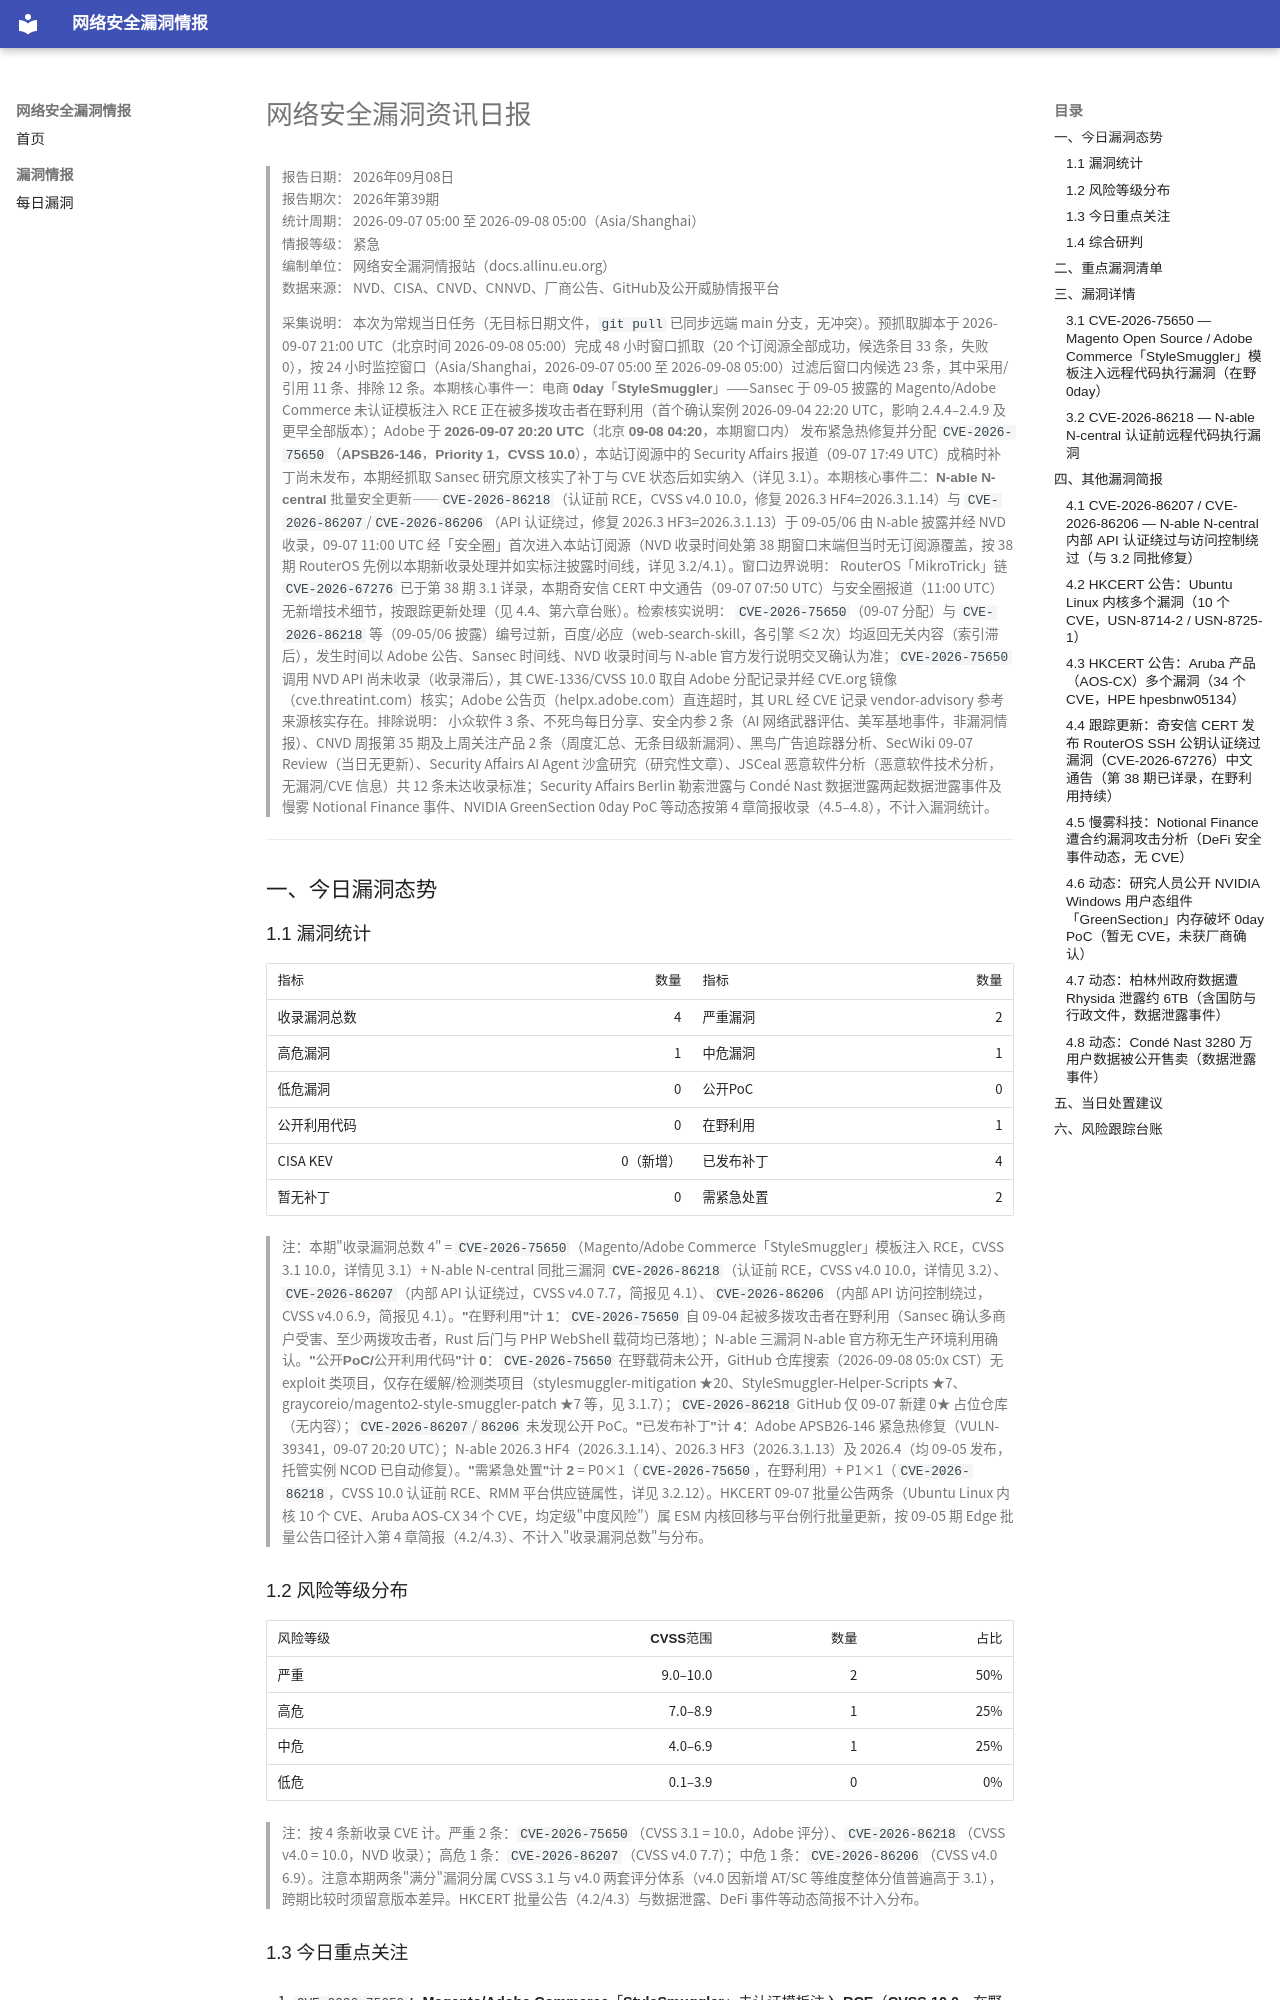

repository: allinu/security-docs · page: vulnerabilities/2026-09-08/index.html · generator: mkdocs

---
title: 网络安全漏洞资讯日报
date: 2026-09-08
description: 2026年09月08日网络安全漏洞、公开PoC、在野利用及修复信息汇总
tags:
  - 漏洞情报
  - CVE
  - 网络安全日报
---

# 网络安全漏洞资讯日报

> **报告日期：** 2026年09月08日  
> **报告期次：** 2026年第39期  
> **统计周期：** 2026-09-07 05:00 至 2026-09-08 05:00（Asia/Shanghai）  
> **情报等级：** 紧急  
> **编制单位：** 网络安全漏洞情报站（docs.allinu.eu.org）  
> **数据来源：** NVD、CISA、CNVD、CNNVD、厂商公告、GitHub及公开威胁情报平台

> **采集说明：** 本次为常规当日任务（无目标日期文件，`git pull` 已同步远端 main 分支，无冲突）。预抓取脚本于 2026-09-07 21:00 UTC（北京时间 2026-09-08 05:00）完成 48 小时窗口抓取（20 个订阅源全部成功，候选条目 33 条，失败 0），按 24 小时监控窗口（Asia/Shanghai，2026-09-07 05:00 至 2026-09-08 05:00）过滤后窗口内候选 23 条，其中采用/引用 11 条、排除 12 条。**本期核心事件一：电商 0day「StyleSmuggler」**——Sansec 于 09-05 披露的 Magento/Adobe Commerce 未认证模板注入 RCE 正在被多拨攻击者在野利用（首个确认案例 2026-09-04 22:20 UTC，影响 2.4.4–2.4.9 及更早全部版本）；Adobe 于 **2026-09-07 20:20 UTC（北京 09-08 04:20，本期窗口内）** 发布紧急热修复并分配 **`CVE-2026-75650`（APSB26-146，Priority 1，CVSS 10.0）**，本站订阅源中的 Security Affairs 报道（09-07 17:49 UTC）成稿时补丁尚未发布，本期经抓取 Sansec 研究原文核实了补丁与 CVE 状态后如实纳入（详见 3.1）。**本期核心事件二：N-able N-central 批量安全更新**——`CVE-2026-86218`（认证前 RCE，CVSS v4.0 10.0，修复 2026.3 HF4=2026.3.1.14）与 `CVE-2026-86207`/`CVE-2026-86206`（API 认证绕过，修复 2026.3 HF3=2026.3.1.13）于 09-05/06 由 N-able 披露并经 NVD 收录，09-07 11:00 UTC 经「安全圈」首次进入本站订阅源（NVD 收录时间处第 38 期窗口末端但当时无订阅源覆盖，按 38 期 RouterOS 先例以本期新收录处理并如实标注披露时间线，详见 3.2/4.1）。**窗口边界说明：** RouterOS「MikroTrick」链 `CVE-2026-67276` 已于第 38 期 3.1 详录，本期奇安信 CERT 中文通告（09-07 07:50 UTC）与安全圈报道（11:00 UTC）无新增技术细节，按跟踪更新处理（见 4.4、第六章台账）。**检索核实说明：** `CVE-2026-75650`（09-07 分配）与 `CVE-2026-86218` 等（09-05/06 披露）编号过新，百度/必应（web-search-skill，各引擎 ≤2 次）均返回无关内容（索引滞后），发生时间以 Adobe 公告、Sansec 时间线、NVD 收录时间与 N-able 官方发行说明交叉确认为准；`CVE-2026-75650` 调用 NVD API 尚未收录（收录滞后），其 CWE-1336/CVSS 10.0 取自 Adobe 分配记录并经 CVE.org 镜像（cve.threatint.com）核实；Adobe 公告页（helpx.adobe.com）直连超时，其 URL 经 CVE 记录 vendor-advisory 参考来源核实存在。**排除说明：** 小众软件 3 条、不死鸟每日分享、安全内参 2 条（AI 网络武器评估、美军基地事件，非漏洞情报）、CNVD 周报第 35 期及上周关注产品 2 条（周度汇总、无条目级新漏洞）、黑鸟广告追踪器分析、SecWiki 09-07 Review（当日无更新）、Security Affairs AI Agent 沙盒研究（研究性文章）、JSCeal 恶意软件分析（恶意软件技术分析，无漏洞/CVE 信息）共 12 条未达收录标准；Security Affairs Berlin 勒索泄露与 Condé Nast 数据泄露两起数据泄露事件及慢雾 Notional Finance 事件、NVIDIA GreenSection 0day PoC 等动态按第 4 章简报收录（4.5–4.8），不计入漏洞统计。

---

## 一、今日漏洞态势
